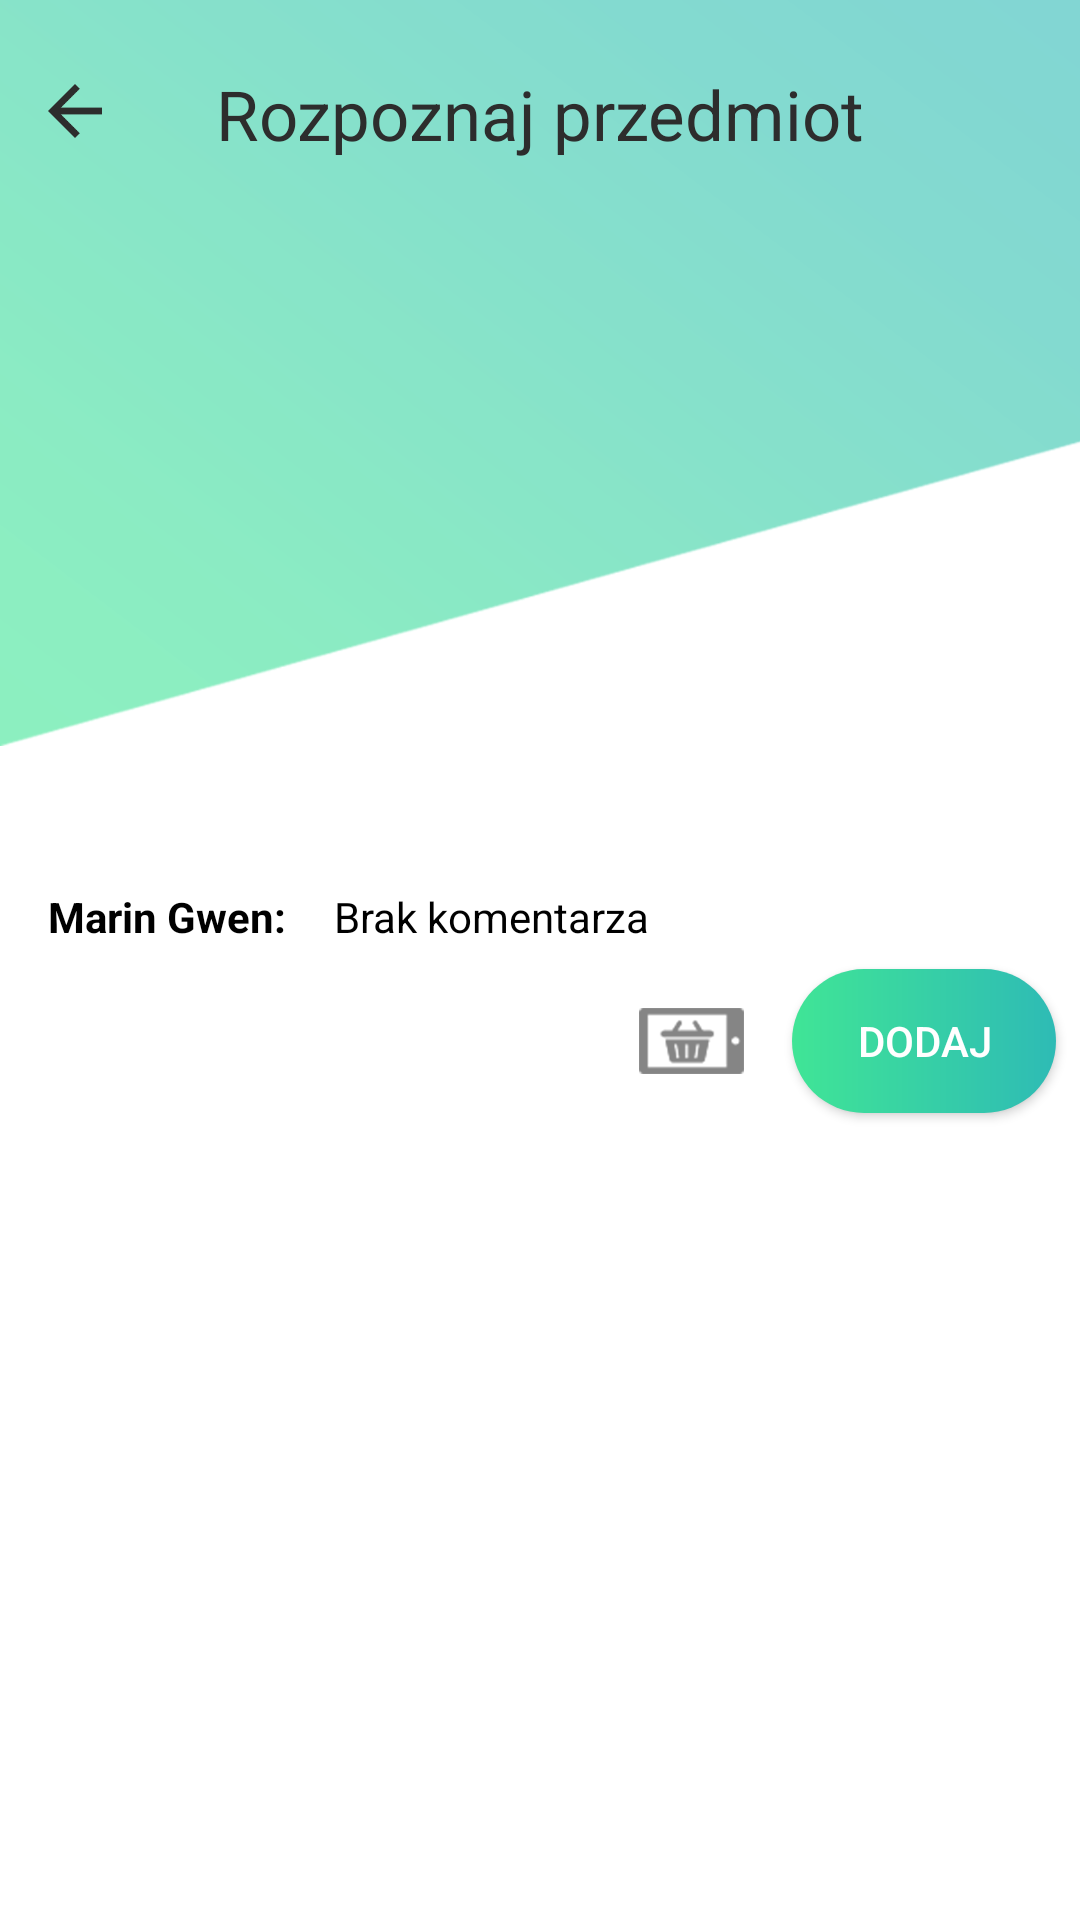

Reconstruct the res/layout file that produces this screen, plus the resources it refers to.
<!-- AndroidManifest.xml: application theme AppTheme -->
<!-- res/layout/activity_post_details.xml -->
<?xml version="1.0" encoding="utf-8"?>
<android.support.constraint.ConstraintLayout xmlns:android="http://schemas.android.com/apk/res/android"
    xmlns:app="http://schemas.android.com/apk/res-auto"
    xmlns:tools="http://schemas.android.com/tools"
    android:layout_width="match_parent"
    android:layout_height="match_parent"
    android:background="@android:color/white"
    tools:context="com.findly.application.postDetail.PostDetailsActivity">

    <View
        android:layout_width="match_parent"
        android:layout_height="256dp"
        android:background="@drawable/item_background" />

    <com.findly.application.base.SquareImageView
        android:id="@+id/activityPostDetailImage"
        android:layout_width="200dp"
        android:layout_height="200dp"
        android:layout_marginTop="20dp"
        android:scaleType="centerCrop"
        app:layout_constraintLeft_toRightOf="parent"
        app:layout_constraintRight_toLeftOf="parent"
        app:layout_constraintTop_toBottomOf="@id/activityMainTopToolbarCl" />


    <android.support.constraint.ConstraintLayout
        android:id="@+id/activityMainTopToolbarCl"
        android:layout_width="match_parent"
        android:layout_height="?attr/actionBarSize">

        <ImageView
            android:id="@+id/activityResultsBackIv"
            android:layout_width="18dp"
            android:layout_height="18dp"
            android:layout_marginLeft="16dp"
            android:layout_marginTop="18dp"
            android:src="@drawable/ic_arrow_back_kopia_3"
            app:layout_constraintBottom_toBottomOf="@id/activityMainTopToolbarCl"
            app:layout_constraintLeft_toLeftOf="parent"
            app:layout_constraintTop_toTopOf="@id/activityMainTopToolbarCl" />

        <TextView
            android:layout_width="wrap_content"
            android:layout_height="wrap_content"
            android:ellipsize="end"
            android:paddingTop="20dp"
            android:text="Rozpoznaj przedmiot"
            android:textColor="@color/gray"
            android:textSize="23dp"
            app:layout_constraintBottom_toBottomOf="parent"
            app:layout_constraintLeft_toLeftOf="parent"
            app:layout_constraintRight_toRightOf="parent"
            app:layout_constraintTop_toTopOf="parent" />
    </android.support.constraint.ConstraintLayout>

    <TextView
        android:id="@+id/activityPostDetailsUsername"
        android:layout_width="wrap_content"
        android:layout_height="wrap_content"
        android:layout_marginLeft="16dp"
        android:layout_marginTop="20dp"
        android:text="Marin Gwen:"
        android:textColor="@android:color/black"
        android:textSize="14sp"
        android:textStyle="bold"
        app:layout_constraintHorizontal_bias="0.639"
        app:layout_constraintLeft_toLeftOf="parent"
        app:layout_constraintTop_toBottomOf="@+id/activityPostDetailImage" />

    <TextView
        android:id="@+id/activityPostDetailsDescription"
        android:layout_width="wrap_content"
        android:layout_height="wrap_content"
        android:layout_marginStart="16dp"
        android:layout_marginTop="20dp"
        android:ellipsize="marquee"
        android:text="Brak komentarza"
        android:textColor="@android:color/black"
        android:textSize="14sp"
        app:layout_constraintLeft_toRightOf="@+id/activityPostDetailsUsername"
        app:layout_constraintTop_toBottomOf="@+id/activityPostDetailImage" />

    <EditText
        android:id="@+id/activityPostDetailsComment"
        android:layout_width="0dp"
        android:layout_height="wrap_content"
        android:layout_marginLeft="8dp"
        android:textColor="@android:color/black"
        android:layout_marginRight="8dp"
        android:hint="Wpisz komentarz"
        app:layout_constraintLeft_toLeftOf="parent"
        app:layout_constraintRight_toLeftOf="@+id/activityPostDetailsAttachment"
        app:layout_constraintTop_toBottomOf="@+id/activityPostDetailsDescription" />

    <ImageView
        android:id="@+id/activityPostDetailsAttachment"
        android:layout_width="wrap_content"
        android:layout_height="wrap_content"
        android:layout_marginRight="8dp"
        android:padding="8dp"
        android:src="@drawable/inteligentny_obiekt_wektorowy_1"
        app:layout_constraintBottom_toBottomOf="@id/activityPostDetailsAddComment"
        app:layout_constraintRight_toLeftOf="@+id/activityPostDetailsAddComment"
        app:layout_constraintTop_toTopOf="@id/activityPostDetailsAddComment" />

    <Button
        android:id="@+id/activityPostDetailsAddComment"
        android:layout_width="wrap_content"
        android:layout_height="wrap_content"
        android:layout_margin="8dp"
        android:background="@drawable/search_tag"
        android:src="@drawable/ic_arrow_back_black_24dp"
        android:text="Dodaj"
        app:layout_constraintRight_toRightOf="parent"
        app:layout_constraintTop_toBottomOf="@+id/activityPostDetailsDescription" />

    <android.support.v7.widget.RecyclerView
        android:id="@+id/activityPostDetailsCommentsRv"
        android:layout_width="match_parent"
        android:layout_marginTop="8dp"
        android:layout_height="0dp"
        app:layout_constraintBottom_toBottomOf="parent"
        app:layout_constraintTop_toBottomOf="@+id/activityPostDetailsAddComment" />
</android.support.constraint.ConstraintLayout>
<!-- resources referenced by this layout -->
<resources>
  <color name="gray">#2d2d2d</color>
  <!-- drawable ic_arrow_back_kopia_3: png bitmap (drawable-hdpi, 425 bytes) -->
  <!-- drawable inteligentny_obiekt_wektorowy_1: png bitmap (drawable-hdpi, 886 bytes) -->
  <!-- drawable item_background: png bitmap (drawable, 60925 bytes) -->
  <!-- drawable search_tag (drawable) -->
  <shape xmlns:android="http://schemas.android.com/apk/res/android">
      <gradient
          android:endColor="@color/blue"
          android:startColor="@color/green" />
      <corners android:radius="64dp" />
      <padding
          android:bottom="4dp"
          android:left="14dp"
          android:right="14dp"
          android:top="4dp" />
  </shape>
  <style name="AppTheme" parent="Theme.AppCompat.NoActionBar">
          
          <item name="colorPrimary">@color/colorPrimary</item>
          <item name="colorPrimaryDark">@color/colorPrimaryDark</item>
          <item name="colorAccent">@color/colorAccent</item>
          <item name="alertDialogTheme">@style/AlertDialogTheme</item>
      </style>
  <color name="blue">#2ebbb5</color>
  <color name="green">#40e596</color>
  <color name="colorPrimary">#3F51B5</color>
  <color name="colorPrimaryDark">#303F9F</color>
  <color name="colorAccent">#FF4081</color>
  <style name="AlertDialogTheme" parent="Theme.AppCompat.Light.Dialog.Alert">
          <item name="android:background">@color/colorPrimary</item>
          <item name="android:textColor">@android:color/white</item>
          <item name="android:textColorPrimary">@android:color/white</item>
      </style>
</resources>
